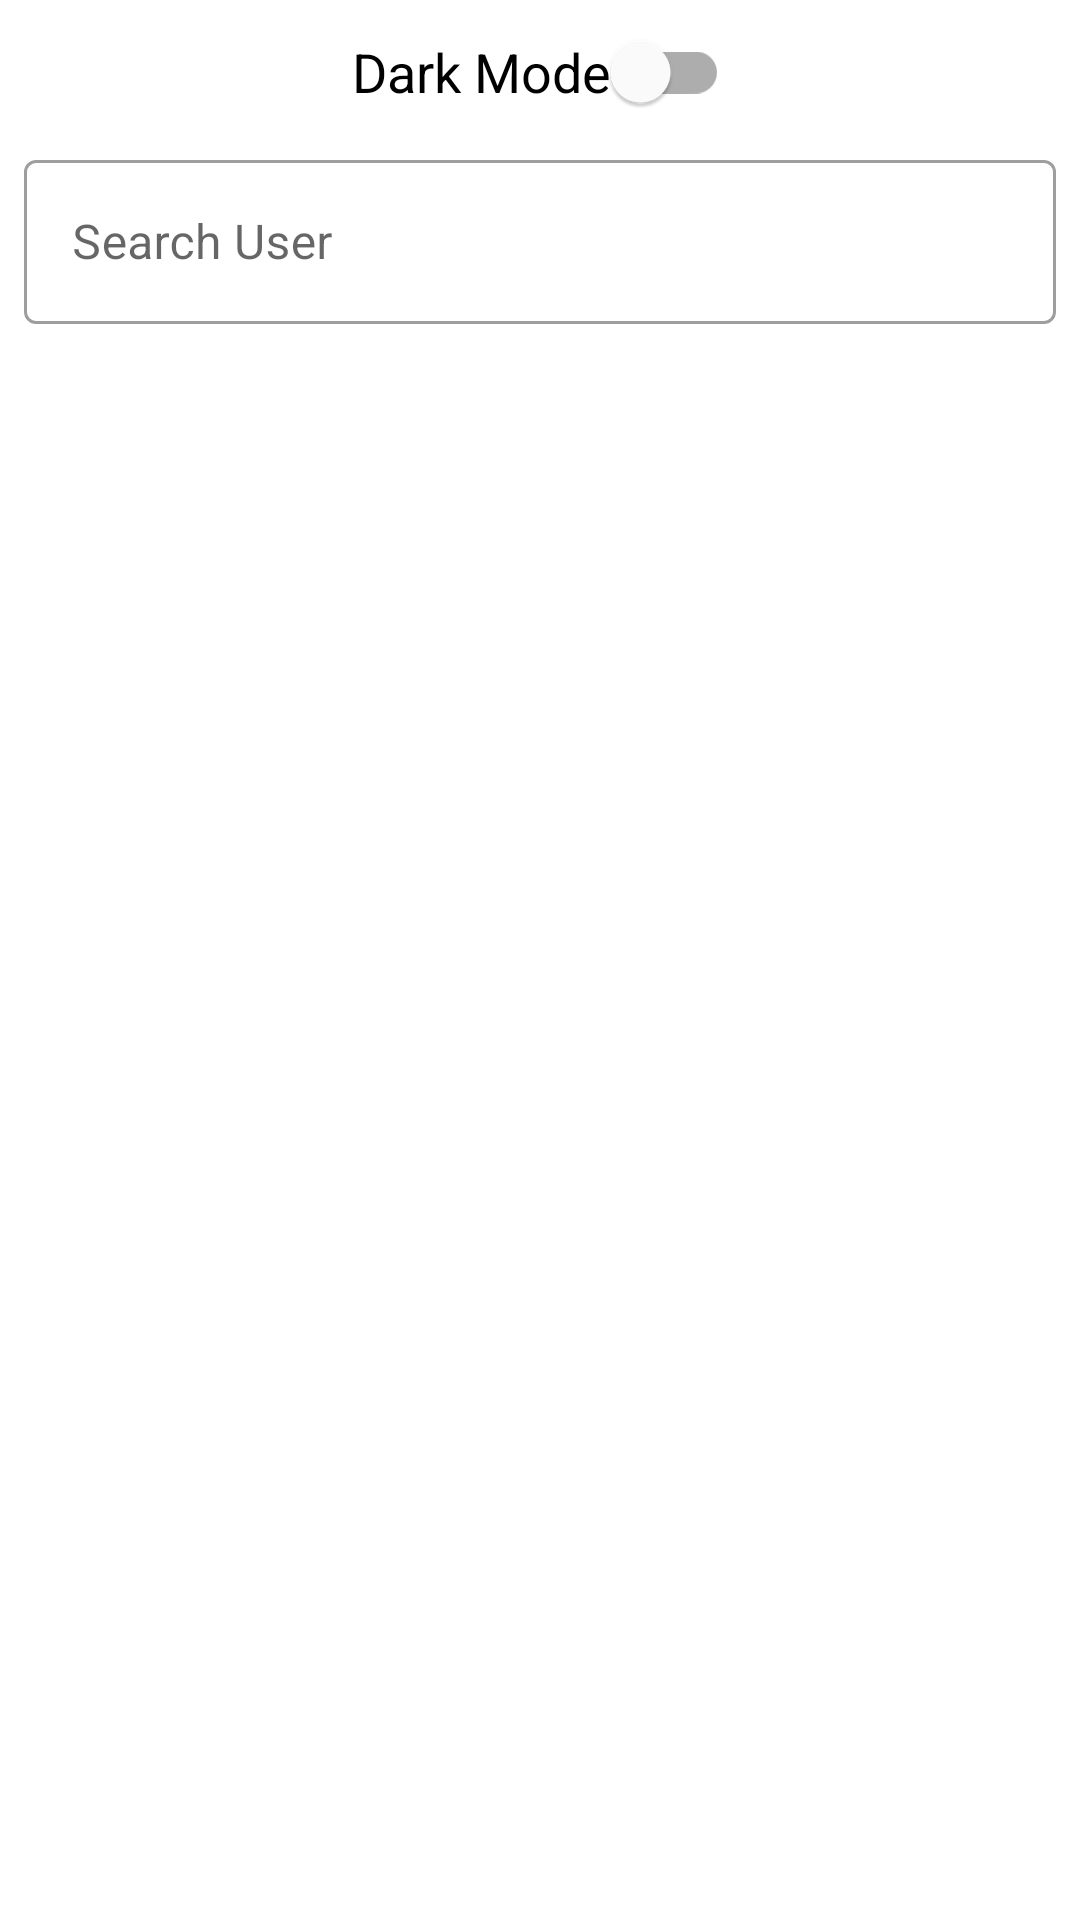

Reconstruct the res/layout file that produces this screen, plus the resources it refers to.
<!-- AndroidManifest.xml: application theme Theme.GitHubUser2 -->
<!-- res/layout/activity_main.xml -->
<?xml version="1.0" encoding="utf-8"?>
<androidx.constraintlayout.widget.ConstraintLayout xmlns:android="http://schemas.android.com/apk/res/android"
    xmlns:app="http://schemas.android.com/apk/res-auto"
    xmlns:tools="http://schemas.android.com/tools"
    android:layout_width="match_parent"
    android:layout_height="match_parent"
    tools:context=".MainActivity">

    <FrameLayout
        android:id="@+id/frameLayout"
        android:layout_width="match_parent"
        android:layout_height="wrap_content"
        android:layout_marginStart="8dp"
        android:layout_marginEnd="8dp"
        app:layout_constraintEnd_toEndOf="parent"
        app:layout_constraintStart_toStartOf="parent"
        app:layout_constraintTop_toBottomOf="@+id/switch_theme">

        <com.google.android.material.textfield.TextInputLayout
            style="@style/Widget.MaterialComponents.TextInputLayout.OutlinedBox"
            android:layout_width="match_parent"
            android:layout_height="60dp">

            <com.google.android.material.textfield.TextInputEditText
                android:id="@+id/sc_query"
                android:layout_width="match_parent"
                android:layout_height="match_parent"
                android:hint="Search User"
                android:inputType="text"
                android:maxLines="1" />
        </com.google.android.material.textfield.TextInputLayout>

        <ImageView
            android:id="@+id/btn_cari"
            android:layout_width="wrap_content"
            android:layout_height="wrap_content"
            android:layout_gravity="right|center_vertical"
            android:layout_marginEnd="16dp"
            android:src="@drawable/ic_baseline_search_24" />

    </FrameLayout>

    <androidx.recyclerview.widget.RecyclerView
        android:id="@+id/rvUser"
        android:layout_width="402dp"
        android:layout_height="603dp"
        android:layout_marginStart="8dp"
        android:layout_marginTop="16dp"
        android:layout_marginEnd="8dp"
        app:layout_constraintBottom_toBottomOf="parent"
        app:layout_constraintEnd_toEndOf="parent"
        app:layout_constraintStart_toStartOf="parent"
        app:layout_constraintTop_toBottomOf="@+id/frameLayout"
        app:layout_constraintVertical_bias="0.0" />

    <ProgressBar
        android:id="@+id/progressBar"
        style="?android:attr/progressBarStyle"
        android:layout_width="wrap_content"
        android:layout_height="wrap_content"
        app:layout_constraintBottom_toBottomOf="parent"
        app:layout_constraintEnd_toEndOf="parent"
        app:layout_constraintStart_toStartOf="parent"
        app:layout_constraintTop_toBottomOf="@id/frameLayout"
        android:visibility="gone"
        />

    <com.google.android.material.switchmaterial.SwitchMaterial
        android:id="@+id/switch_theme"
        android:layout_width="wrap_content"
        android:layout_height="wrap_content"
        android:text="@string/dark_mode"
        android:textSize="18sp"
        app:layout_constraintEnd_toEndOf="parent"
        app:layout_constraintStart_toStartOf="parent"
        app:layout_constraintTop_toTopOf="parent" />

</androidx.constraintlayout.widget.ConstraintLayout>
<!-- resources referenced by this layout -->
<resources>
  <string name="dark_mode">Dark Mode</string>
  <style name="Theme.GitHubUser2" parent="Theme.MaterialComponents.DayNight.DarkActionBar">
          
          <item name="colorPrimary">@color/purple_500</item>
          <item name="colorPrimaryVariant">@color/purple_700</item>
          <item name="colorOnPrimary">@color/white</item>
          
          <item name="colorSecondary">@color/teal_200</item>
          <item name="colorSecondaryVariant">@color/teal_700</item>
          <item name="colorOnSecondary">@color/black</item>
          
          <item name="android:statusBarColor" tools:targetApi="l">?attr/colorPrimaryVariant</item>
          
      </style>
  <!-- not gathered from this repository: default colours our renderer supplied (Android Studio template values) -->
  <color name="purple_500">#FF6200EE</color>
  <color name="purple_700">#FF3700B3</color>
  <color name="teal_200">#FF03DAC5</color>
  <color name="teal_700">#FF018786</color>
  <color name="black">#FF000000</color>
  <color name="white">#FFFFFFFF</color>
</resources>
